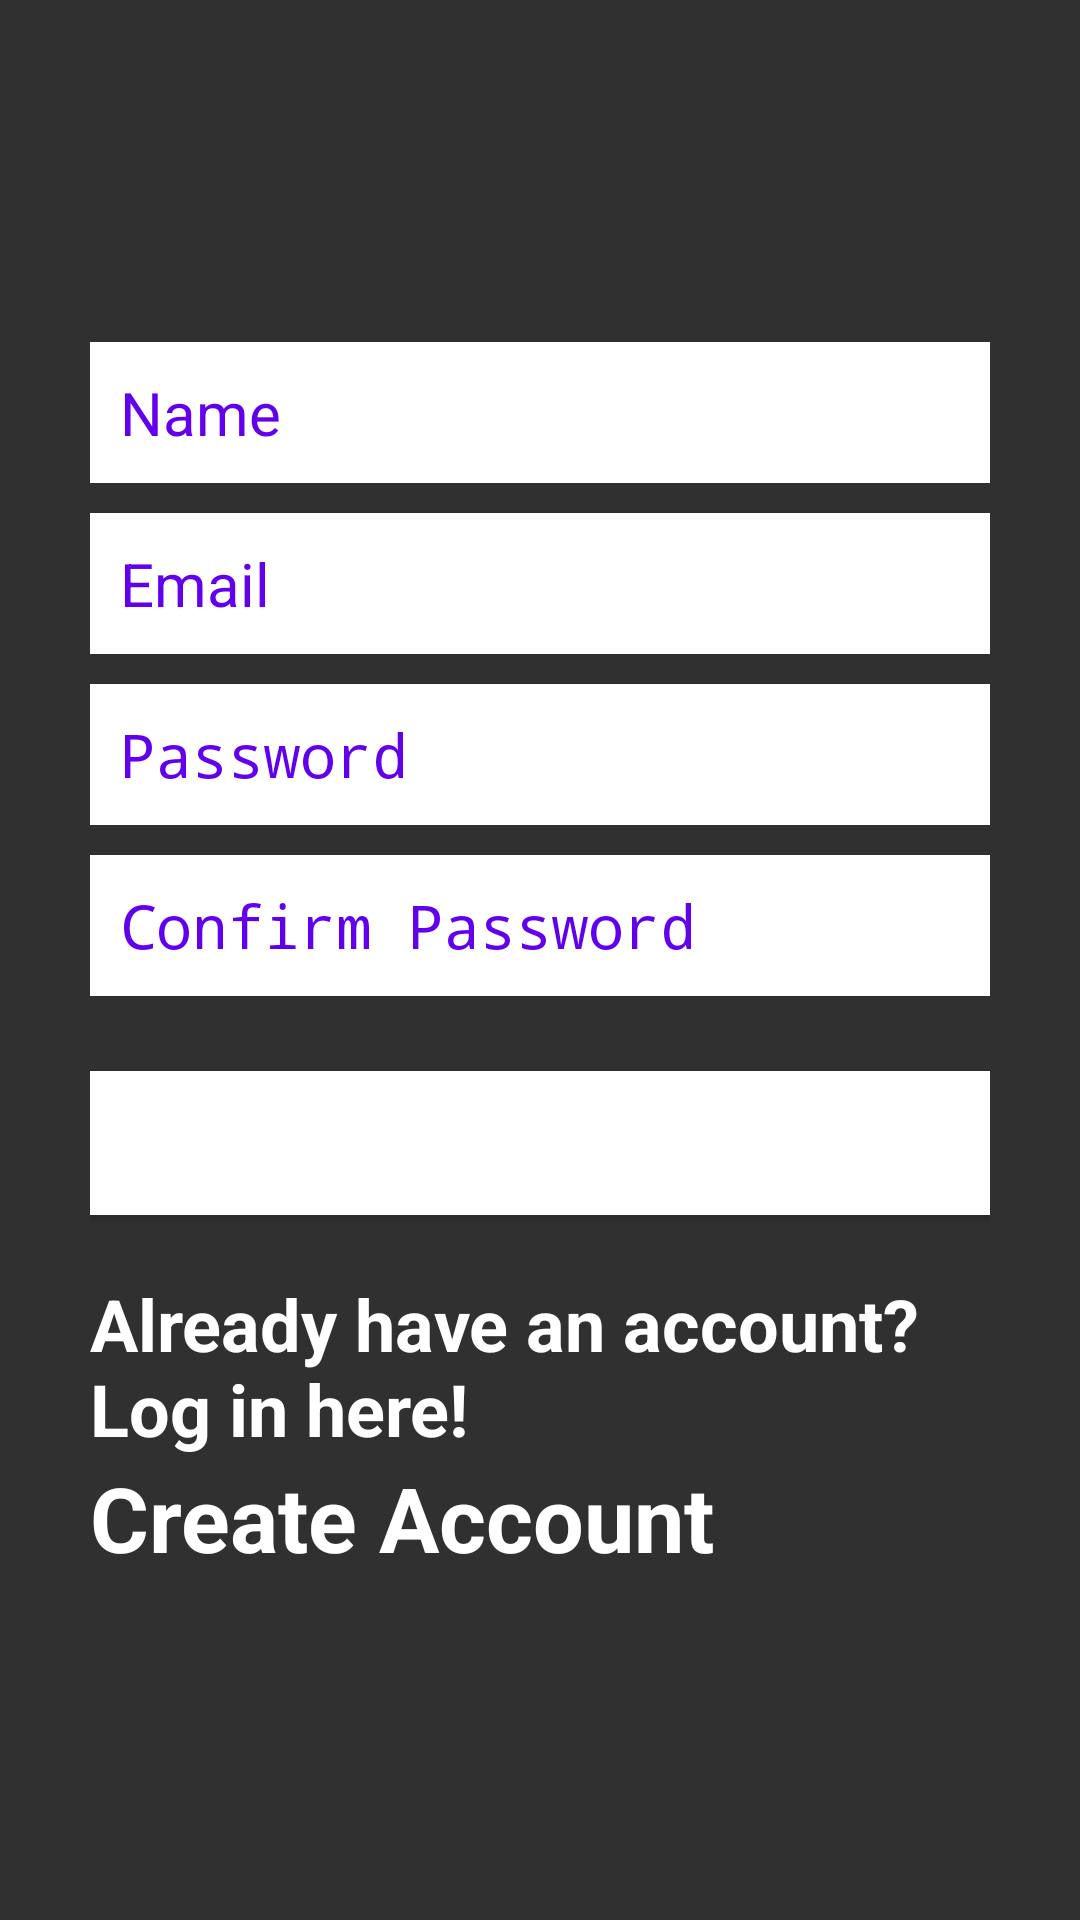

Android layout source for this screen:
<!-- AndroidManifest.xml: activity theme Theme.AppCompat.NoActionBar -->
<!-- res/layout/activity_create_account.xml -->
<?xml version="1.0" encoding="utf-8"?>
<RelativeLayout xmlns:android="http://schemas.android.com/apk/res/android"
    xmlns:app="http://schemas.android.com/apk/res-auto"
    xmlns:tools="http://schemas.android.com/tools"
    android:layout_width="match_parent"
    android:layout_height="match_parent"
    tools:context=".ui.CreateAccountActivity"
    android:background="@drawable/cov5">


    <LinearLayout
        android:orientation="vertical"
        android:layout_width="match_parent"
        android:layout_height="wrap_content"
        android:padding="30dp"
        android:layout_centerVertical="true"
        android:layout_centerHorizontal="true"
        android:id="@+id/linearsLayout">

        <EditText
            android:id="@+id/nameEditText"
            android:layout_width="match_parent"
            android:layout_height="wrap_content"
            android:layout_marginBottom="10dp"
            android:background="@android:color/white"
            android:hint="Name"
            android:nextFocusDown="@+id/passwordEditText"
            android:padding="10dp"
            android:textColor="@android:color/black"
            android:textColorHint="@color/purple_500"
            android:textSize="20sp" />
        <EditText
            android:id="@+id/emailEditText"
            android:layout_width="match_parent"
            android:layout_height="wrap_content"
            android:background="@android:color/white"
            android:hint="Email"
            android:inputType="textEmailAddress"
            android:nextFocusDown="@+id/passwordEditText"
            android:padding="10dp"
            android:layout_marginBottom="10dp"
            android:textColor="@android:color/black"
            android:textColorHint="@color/purple_500"
            android:textSize="20sp" />
        <EditText
            android:id="@+id/passwordEditText"
            android:layout_width="match_parent"
            android:layout_height="wrap_content"
            android:background="@android:color/white"
            android:hint="Password"
            android:inputType="textPassword"
            android:nextFocusDown="@+id/passwordEditText"
            android:padding="10dp"
            android:layout_marginBottom="10dp"
            android:textColor="@android:color/black"
            android:textColorHint="@color/purple_500"
            android:textSize="20sp" />
        <EditText
            android:id="@+id/confirmPasswordEditText"
            android:layout_width="match_parent"
            android:layout_height="wrap_content"
            android:background="@android:color/white"
            android:hint="Confirm Password"
            android:inputType="textPassword"
            android:nextFocusDown="@+id/passwordEditText"
            android:padding="10dp"
            android:layout_marginBottom="10dp"
            android:textColor="@android:color/black"
            android:textColorHint="@color/purple_500"
            android:textSize="20sp" />
        <Button
            android:id="@+id/createUserButton"
            android:layout_width="match_parent"
            android:layout_height="wrap_content"
            android:layout_marginTop="15dp"
            android:background="@color/white"
            android:padding="10dp"
            android:text="Sign up"
            android:textColor="@color/white"
            android:textColorHint="#BF360C"
            android:textSize="18sp" />
        <TextView
            android:layout_width="wrap_content"
            android:layout_height="wrap_content"
            android:layout_marginTop="20dp"
            android:textColor="@color/white"
            android:textStyle="bold"
            android:textSize="24sp"
            android:text="Already have an account? Log in here!"
            android:id="@+id/loginTextView"
            android:layout_gravity="center_horizontal" />
        <TextView
            android:layout_width="wrap_content"
            android:layout_height="wrap_content"
            android:layout_above="@+id/linearLayout"
            android:layout_centerHorizontal="true"
            android:text="Create Account"
            android:textColor="@color/white"
            android:textSize="30dp"
            android:textStyle="bold" />
    </LinearLayout>

</RelativeLayout>
<!-- resources referenced by this layout -->
<resources>
  <color name="purple_500">#FF6200EE</color>
  <color name="white">#FFFFFFFF</color>
</resources>
